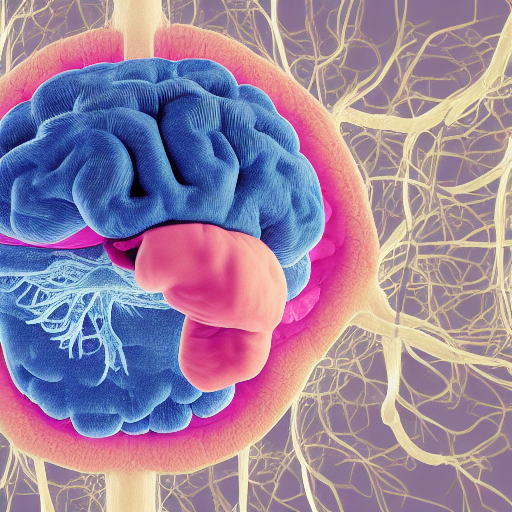
Generation parameters embedded in this image by AUTOMATIC1111 Stable Diffusion web UI or a fork of it (Forge, ...) (PNG 'parameters' text chunk):
photorealistic of the Inside of a human brain anatomy
Steps: 20, Sampler: Euler a, CFG scale: 7, Seed: 1958349378, Size: 512x512, Model hash: a9263745